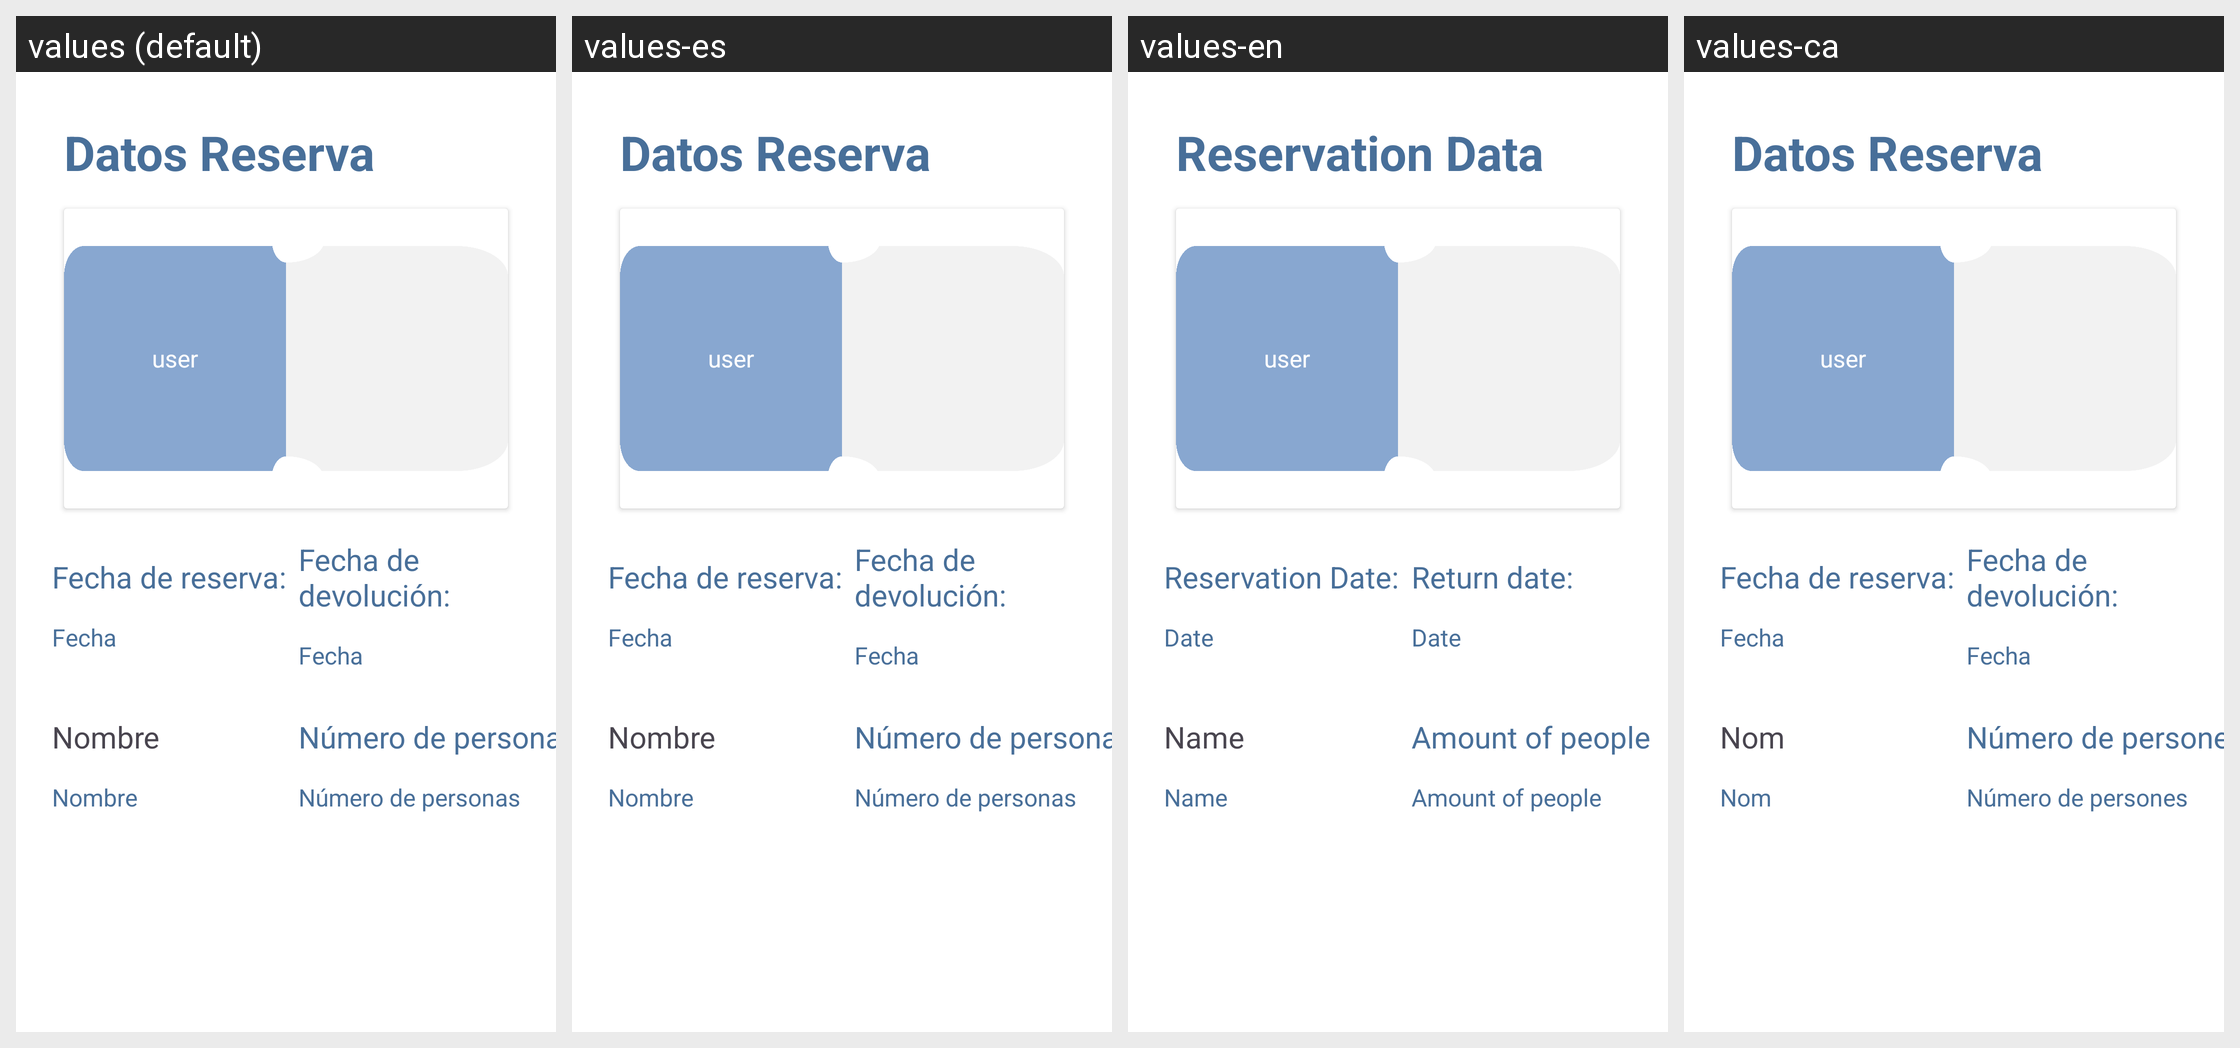

The Android screen above is rendered under several locales of the same app. Produce the string resources it draws, with the default and per-locale values.
Android screen res/layout/sala_page_reservasalas.xml rendered under 4 locales, left to right: values (default), values-es, values-en, values-ca. Device: Nexus 5 (rendered at 1080×1920; each locale shown at half size, 540×960, under a caption strip naming it); theme Theme.BiblioTech.
Strings drawn on this screen, with the default value and each locale's value (text and hints the layout hard-codes, and strings that could not be matched under every locale, appear in the picture but are not listed):

Numero_Personas
  values: Número de personas
  values-es: Número de personas
  values-en: Amount of people
  values-ca: Número de persones

Nombre
  values: Nombre
  values-es: Nombre
  values-en: Name
  values-ca: Nom

Fecha_devolucion
  values: Fecha de devolución:
  values-es: Fecha de devolución:
  values-en: Return date:
  values-ca: Fecha de devolución:  [not translated; the default value is used]

Fecha
  values: Fecha
  values-es: Fecha
  values-en: Date
  values-ca: Fecha  [not translated; the default value is used]

Fecha_reserva
  values: Fecha de reserva:
  values-es: Fecha de reserva:
  values-en: Reservation Date:
  values-ca: Fecha de reserva:  [not translated; the default value is used]

Datos_Reserva
  values: Datos Reserva
  values-es: Datos Reserva
  values-en: Reservation Data
  values-ca: Datos Reserva  [not translated; the default value is used]
